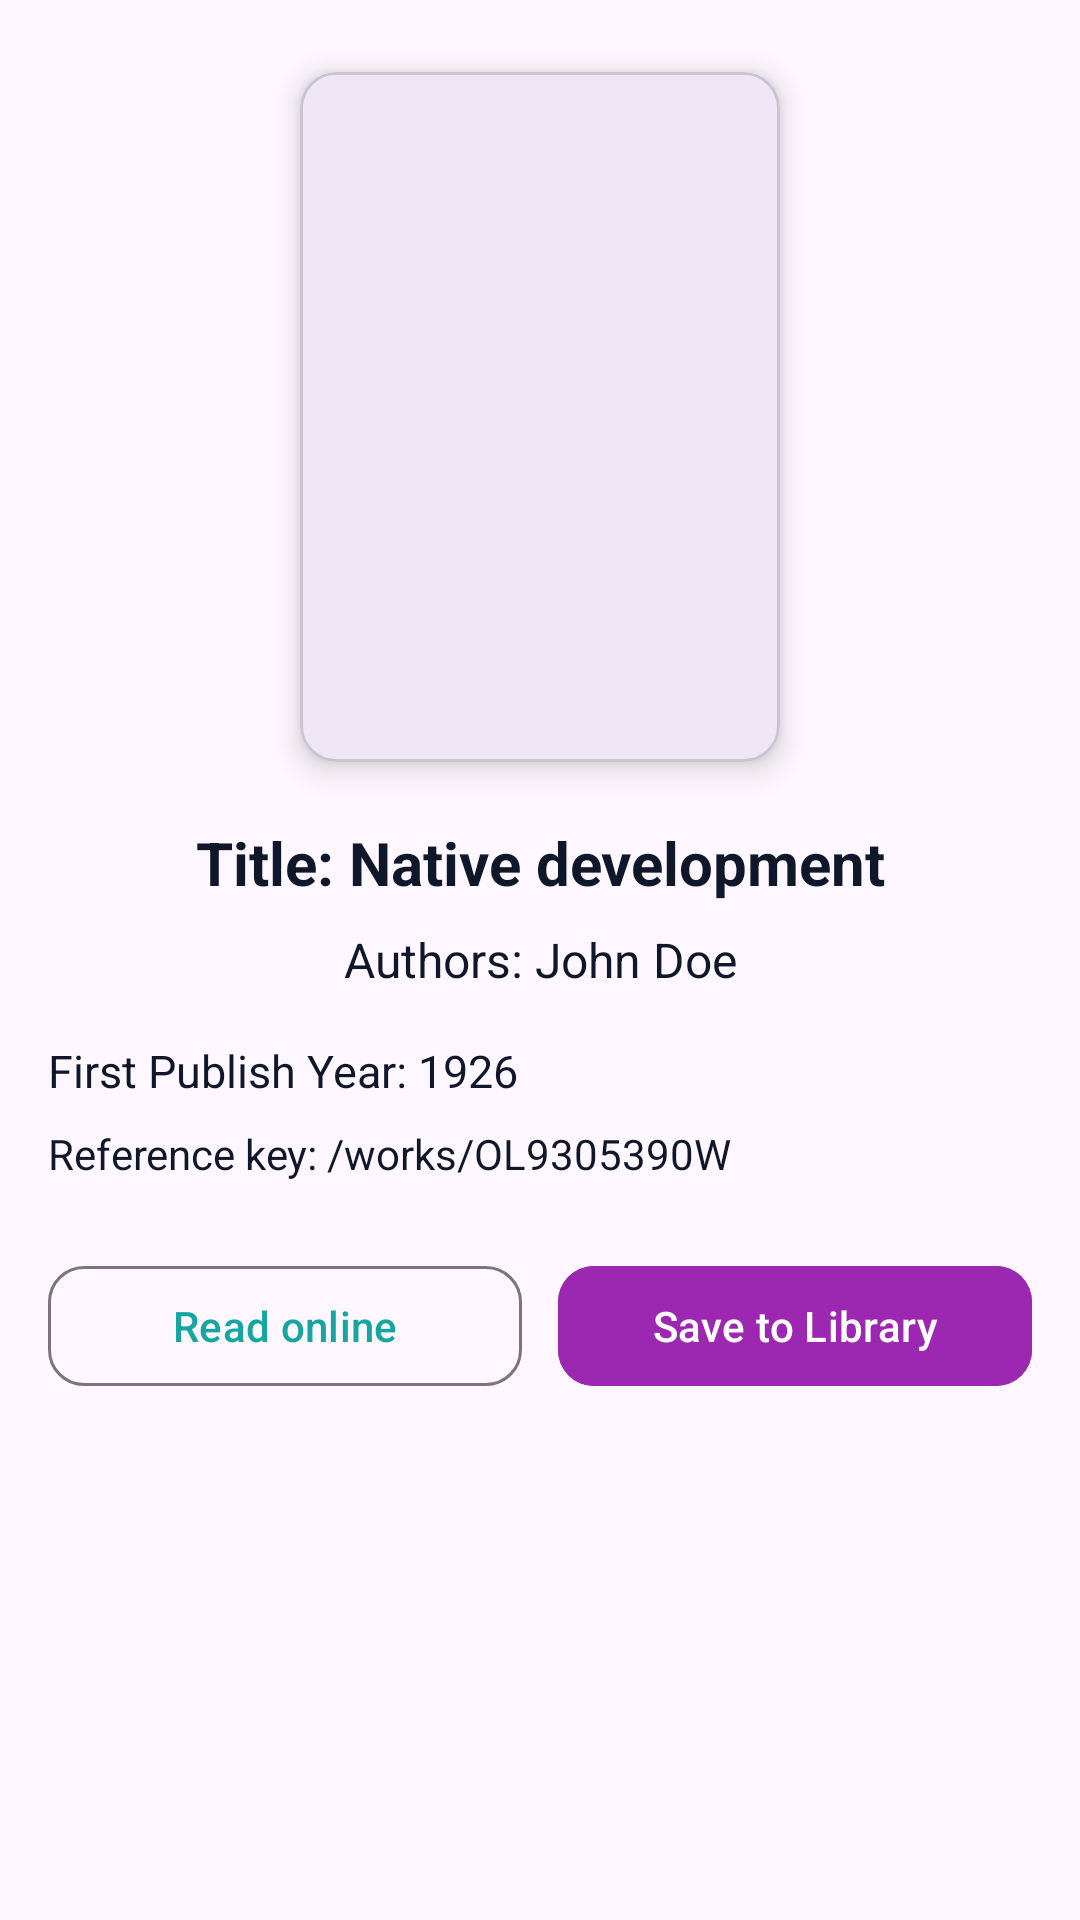

The Android layout XML behind this screen, and the referenced resources:
<!-- AndroidManifest.xml: application theme Theme.LibraryMangaement -->
<!-- res/layout/activity_details_screen_browse.xml -->
<?xml version="1.0" encoding="utf-8"?>
<ScrollView xmlns:android="http://schemas.android.com/apk/res/android"
    xmlns:app="http://schemas.android.com/apk/res-auto"
    xmlns:tools="http://schemas.android.com/tools"
    android:id="@+id/main"
    android:layout_width="match_parent"
    android:layout_height="match_parent"
    android:fillViewport="true"
    tools:context=".DetailsScreen_Browse">

    <androidx.constraintlayout.widget.ConstraintLayout
        android:layout_width="match_parent"
        android:layout_height="wrap_content"
        android:padding="16dp">


        <com.google.android.material.card.MaterialCardView
            android:id="@+id/cardCover"
            android:layout_width="160dp"
            android:layout_height="230dp"
            android:layout_marginTop="8dp"
            app:cardCornerRadius="12dp"
            app:cardElevation="6dp"
            app:layout_constraintEnd_toEndOf="parent"
            app:layout_constraintStart_toStartOf="parent"
            app:layout_constraintTop_toTopOf="parent">

            <ImageView
                android:id="@+id/cover_details"
                android:layout_width="match_parent"
                android:layout_height="match_parent"
                android:scaleType="centerCrop"
                tools:srcCompat="@tools:sample/avatars" />
        </com.google.android.material.card.MaterialCardView>


        <TextView
            android:id="@+id/title_details"
            android:layout_width="0dp"
            android:layout_height="wrap_content"
            android:layout_marginTop="20dp"
            android:gravity="center"
            android:text="Title: Native development"
            android:textColor="@color/library_text"
            android:textSize="20sp"
            android:textStyle="bold"
            app:layout_constraintEnd_toEndOf="parent"
            app:layout_constraintStart_toStartOf="parent"
            app:layout_constraintTop_toBottomOf="@+id/cardCover" />


        <TextView
            android:id="@+id/authors_details"
            android:layout_width="0dp"
            android:layout_height="wrap_content"
            android:layout_marginTop="8dp"
            android:gravity="center"
            android:text="Authors: John Doe"
            android:textColor="@color/library_text"
            android:textSize="16sp"
            app:layout_constraintEnd_toEndOf="parent"
            app:layout_constraintStart_toStartOf="parent"
            app:layout_constraintTop_toBottomOf="@+id/title_details" />


        <TextView
            android:id="@+id/publishyear_details"
            android:layout_width="0dp"
            android:layout_height="wrap_content"
            android:layout_marginTop="16dp"
            android:text="First Publish Year: 1926"
            android:textSize="15sp"
            android:textColor="@color/library_text"
            app:layout_constraintEnd_toEndOf="parent"
            app:layout_constraintStart_toStartOf="parent"
            app:layout_constraintTop_toBottomOf="@+id/authors_details" />


        <TextView
            android:id="@+id/refernecekey_details"
            android:layout_width="0dp"
            android:layout_height="wrap_content"
            android:layout_marginTop="8dp"
            android:text="Reference key: /works/OL9305390W"
            android:textColor="@color/library_text"
            android:textSize="14sp"
            app:layout_constraintEnd_toEndOf="parent"
            app:layout_constraintStart_toStartOf="parent"
            app:layout_constraintTop_toBottomOf="@+id/publishyear_details" />


        <LinearLayout
            android:layout_width="0dp"
            android:layout_height="wrap_content"
            android:layout_marginTop="24dp"
            android:orientation="horizontal"
            app:layout_constraintEnd_toEndOf="parent"
            app:layout_constraintStart_toStartOf="parent"
            app:layout_constraintTop_toBottomOf="@+id/refernecekey_details">

            <com.google.android.material.button.MaterialButton
                android:id="@+id/previewbtn_details"
                style="@style/Widget.Material3.Button.OutlinedButton"
                android:layout_width="0dp"
                android:layout_height="wrap_content"
                android:layout_marginEnd="6dp"
                android:layout_weight="1"
                android:text="Read online"
                android:textColor="@color/library_secondary"
                app:cornerRadius="12dp"
                app:elevation="2dp" />

            <com.google.android.material.button.MaterialButton
                android:id="@+id/savebtn_details"
                android:layout_width="0dp"
                android:layout_height="wrap_content"
                android:layout_marginStart="6dp"
                android:layout_weight="1"
                android:backgroundTint="@color/library_primary"
                android:text="Save to Library"
                app:cornerRadius="12dp"
                app:elevation="2dp" />
        </LinearLayout>

    </androidx.constraintlayout.widget.ConstraintLayout>
</ScrollView>
<!-- resources referenced by this layout -->
<resources>
  <color name="library_primary">#9C27B0</color>
  <color name="library_secondary">#16A6A1</color>
  <color name="library_text">#0F172A</color>
  <style name="Theme.LibraryMangaement" parent="Base.Theme.LibraryMangaement" />
  <style name="Base.Theme.LibraryMangaement" parent="Theme.Material3.DayNight.NoActionBar">
          
          
      </style>
</resources>
